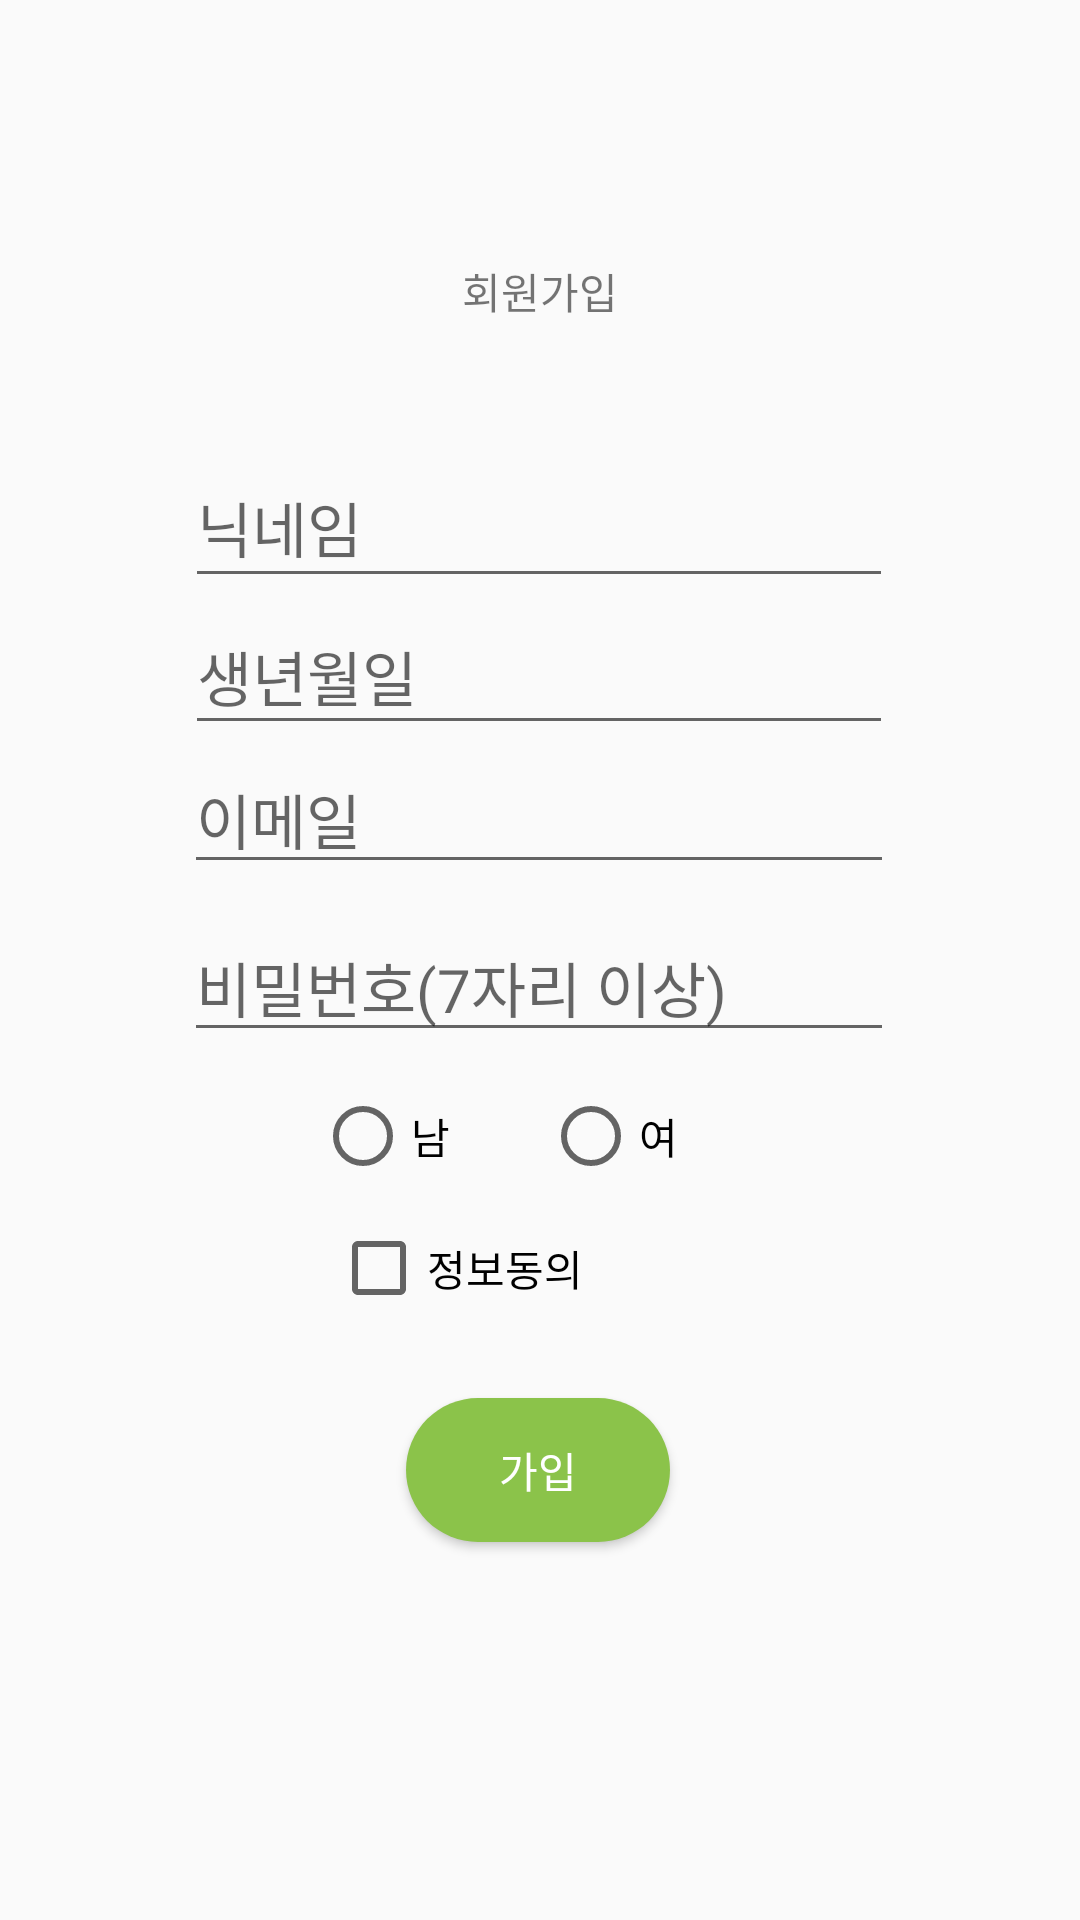

Reconstruct the res/layout file that produces this screen, plus the resources it refers to.
<!-- AndroidManifest.xml: application theme Theme.Ccoli_market -->
<!-- res/layout/sign_up_page.xml -->
<?xml version="1.0" encoding="utf-8"?>
<androidx.constraintlayout.widget.ConstraintLayout xmlns:android="http://schemas.android.com/apk/res/android"
    xmlns:app="http://schemas.android.com/apk/res-auto"
    xmlns:tools="http://schemas.android.com/tools"
    android:layout_width="match_parent"
    android:layout_height="match_parent"
    android:orientation="horizontal">

    <ImageButton
        android:id="@+id/backBtn"
        android:layout_width="40dp"
        android:layout_height="40dp"
        android:layout_marginStart="10dp"
        android:layout_marginTop="16dp"
        android:background="@drawable/previous"
        android:backgroundTint="@color/purple_500"
        android:contentDescription="뒤로가기"
        android:elevation="10dp"
        app:layout_constraintStart_toStartOf="parent"
        app:layout_constraintTop_toTopOf="parent" />

    <TextView
        android:id="@+id/sign_up_page_text1"
        android:layout_width="wrap_content"
        android:layout_height="wrap_content"
        android:text="회원가입"
        app:layout_constraintBottom_toBottomOf="parent"
        app:layout_constraintEnd_toEndOf="parent"
        app:layout_constraintStart_toStartOf="parent"
        app:layout_constraintTop_toTopOf="parent"
        app:layout_constraintVertical_bias="0.14"
        tools:ignore="MissingConstraints" />

    <RadioGroup
        android:id="@+id/sign_up_page_radioGroup"
        android:layout_width="150dp"
        android:layout_height="56dp"
        android:orientation="horizontal"
        app:layout_constraintBottom_toBottomOf="parent"
        app:layout_constraintEnd_toEndOf="parent"
        app:layout_constraintStart_toStartOf="parent"
        app:layout_constraintTop_toBottomOf="@+id/sign_up_password"
        app:layout_constraintVertical_bias="0.0">

        <RadioButton
            android:id="@+id/sign_up_man"
            android:layout_width="76dp"
            android:layout_height="match_parent"
            android:text="남" />

        <RadioButton
            android:id="@+id/sign_up_woman"
            android:layout_width="74dp"
            android:layout_height="match_parent"
            android:text="여"
            android:textAlignment="viewStart" />

    </RadioGroup>

    <EditText
        android:id="@+id/sign_up_password"
        android:layout_width="wrap_content"
        android:layout_height="wrap_content"
        android:layout_marginBottom="56dp"
        android:ems="10"
        android:hint="비밀번호(7자리 이상)"
        android:inputType="textPassword"
        android:textSize="20sp"
        app:layout_constraintBottom_toBottomOf="parent"
        app:layout_constraintEnd_toEndOf="parent"
        app:layout_constraintHorizontal_bias="0.497"
        app:layout_constraintStart_toStartOf="parent"
        app:layout_constraintTop_toBottomOf="@+id/sign_up_email"
        app:layout_constraintVertical_bias="0.04000002" />

    <EditText
        android:id="@+id/sign_up_email"
        android:layout_width="wrap_content"
        android:layout_height="wrap_content"
        android:layout_marginBottom="388dp"
        android:ems="10"
        android:hint="이메일"
        android:inputType="textEmailAddress"
        android:textSize="20sp"
        app:layout_constraintBottom_toBottomOf="parent"
        app:layout_constraintEnd_toEndOf="parent"
        app:layout_constraintHorizontal_bias="0.497"
        app:layout_constraintStart_toStartOf="parent"
        app:layout_constraintTop_toBottomOf="@+id/editTextDate" />

    <CheckBox
        android:id="@+id/sign_up_checkBox"
        android:layout_width="wrap_content"
        android:layout_height="wrap_content"
        android:text="정보동의"
        app:layout_constraintEnd_toEndOf="parent"
        app:layout_constraintHorizontal_bias="0.4"
        app:layout_constraintStart_toStartOf="parent"
        app:layout_constraintTop_toBottomOf="@+id/sign_up_page_radioGroup" />

    <Button
        android:id="@+id/sign_up_page_btn"
        android:layout_width="wrap_content"
        android:layout_height="wrap_content"
        android:background="@drawable/button3"
        android:text="가입"
        android:textColor="#FFFFFF"
        app:layout_constraintBottom_toBottomOf="parent"
        app:layout_constraintEnd_toEndOf="parent"
        app:layout_constraintHorizontal_bias="0.498"
        app:layout_constraintStart_toStartOf="parent"
        app:layout_constraintTop_toTopOf="parent"
        app:layout_constraintVertical_bias="0.787" />

    <EditText
        android:id="@+id/editTextName"
        android:layout_width="236dp"
        android:layout_height="50dp"
        android:layout_marginTop="192dp"
        android:ems="10"
        android:hint="닉네임"
        android:textSize="20sp"
        app:layout_constraintBottom_toTopOf="@+id/editTextDate"
        app:layout_constraintEnd_toEndOf="parent"
        app:layout_constraintHorizontal_bias="0.497"
        app:layout_constraintStart_toStartOf="parent"
        app:layout_constraintTop_toTopOf="parent" />

    <EditText
        android:id="@+id/editTextDate"
        android:layout_width="236dp"
        android:layout_height="49dp"
        android:ems="10"
        android:hint="생년월일"
        android:inputType="date"
        android:textSize="20sp"
        app:layout_constraintBottom_toTopOf="@+id/sign_up_email"
        app:layout_constraintEnd_toEndOf="parent"
        app:layout_constraintHorizontal_bias="0.497"
        app:layout_constraintStart_toStartOf="parent"
        app:layout_constraintTop_toBottomOf="@+id/editTextName" />

</androidx.constraintlayout.widget.ConstraintLayout>
<!-- resources referenced by this layout -->
<resources>
  <color name="purple_500">#8BC34A</color>
  <!-- drawable button3 (drawable) -->
  <?xml version="1.0" encoding="utf-8"?>
  <shape xmlns:android="http://schemas.android.com/apk/res/android">
      <solid
          android:color="@color/teal_200" />
      <corners android:radius="500dp" />
  </shape>
  <style name="Theme.Ccoli_market" parent="Theme.AppCompat.Light.NoActionBar">
          
          <item name="colorPrimary">@color/teal_200</item>
          <item name="colorPrimaryVariant">@color/teal_200</item>
          <item name="colorOnPrimary">@color/white</item>
          
          <item name="colorSecondary">@color/teal_200</item>
          <item name="colorSecondaryVariant">@color/teal_200</item>
          <item name="colorOnSecondary">@color/black</item>
          
          <item name="android:statusBarColor">?attr/colorPrimaryVariant</item>
          
      </style>
  <color name="teal_200">#8BC34A</color>
  <color name="white">#FFFFFFFF</color>
  <color name="black">#FF000000</color>
</resources>
